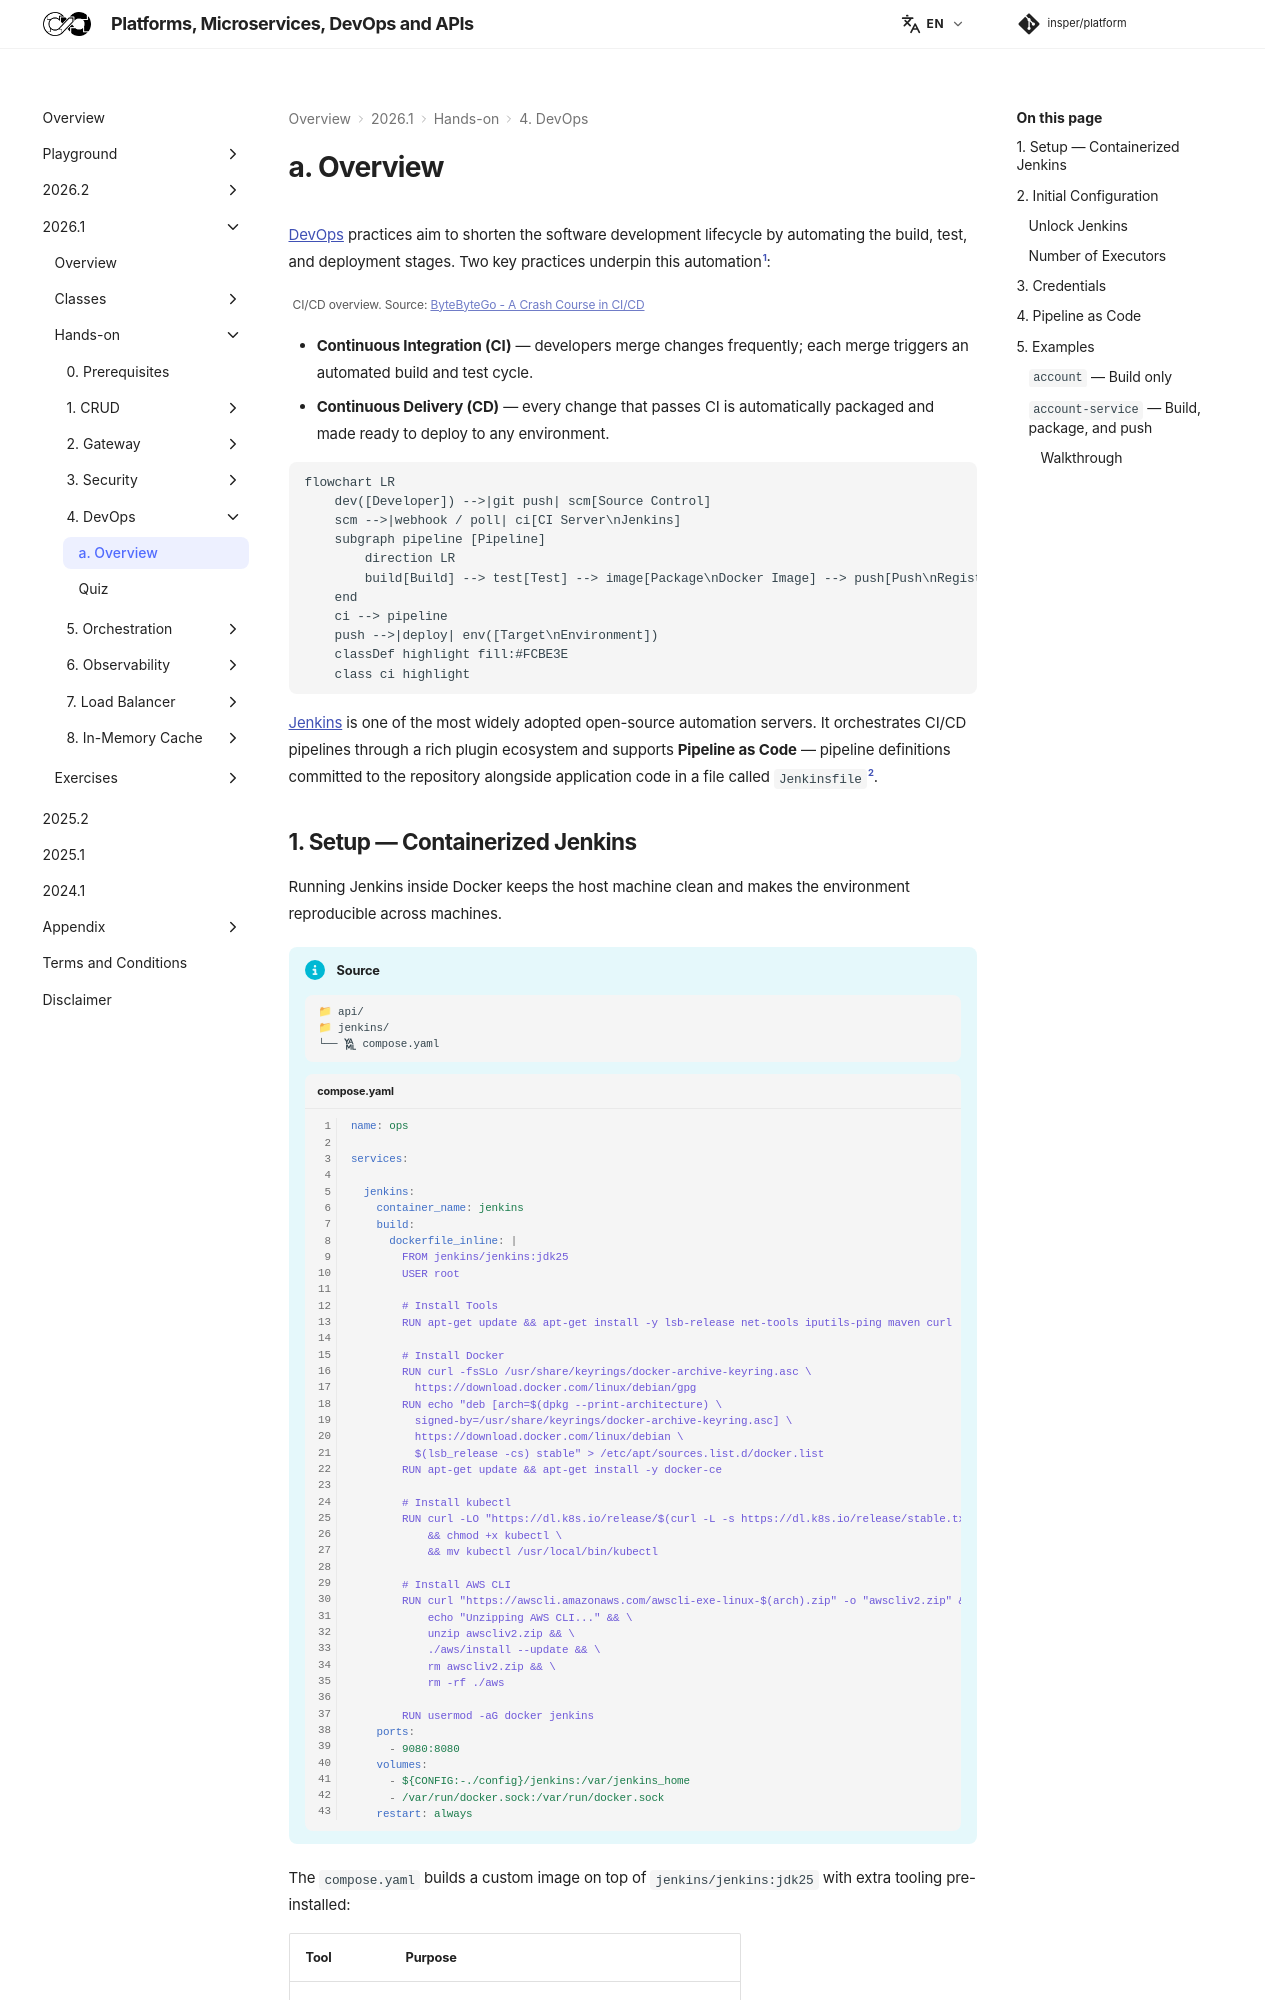

repository: Insper/platform · page: 2026.1/hands-on/4/index.html · generator: mkdocs


[DevOps](https://en.wikipedia.org/wiki/DevOps){:target="_blank"} practices aim to shorten the software development lifecycle by automating the build, test, and deployment stages. Two key practices underpin this automation[^1]:

![](./images/cicd.png)
<small>CI/CD overview. Source: [ByteByteGo - A Crash Course in CI/CD](https://blog.bytebytego.com/p/a-crash-course-in-cicd){:target="_blank"}</small>

- **Continuous Integration (CI)** — developers merge changes frequently; each merge triggers an automated build and test cycle.
- **Continuous Delivery (CD)** — every change that passes CI is automatically packaged and made ready to deploy to any environment.

``` mermaid
flowchart LR
    dev([Developer]) -->|git push| scm[Source Control]
    scm -->|webhook / poll| ci[CI Server\nJenkins]
    subgraph pipeline [Pipeline]
        direction LR
        build[Build] --> test[Test] --> image[Package\nDocker Image] --> push[Push\nRegistry]
    end
    ci --> pipeline
    push -->|deploy| env([Target\nEnvironment])
    classDef highlight fill:#FCBE3E
    class ci highlight
```

[Jenkins](https://www.jenkins.io/){:target="_blank"} is one of the most widely adopted open-source automation servers. It orchestrates CI/CD pipelines through a rich plugin ecosystem and supports **Pipeline as Code** — pipeline definitions committed to the repository alongside application code in a file called `Jenkinsfile`[^2].
